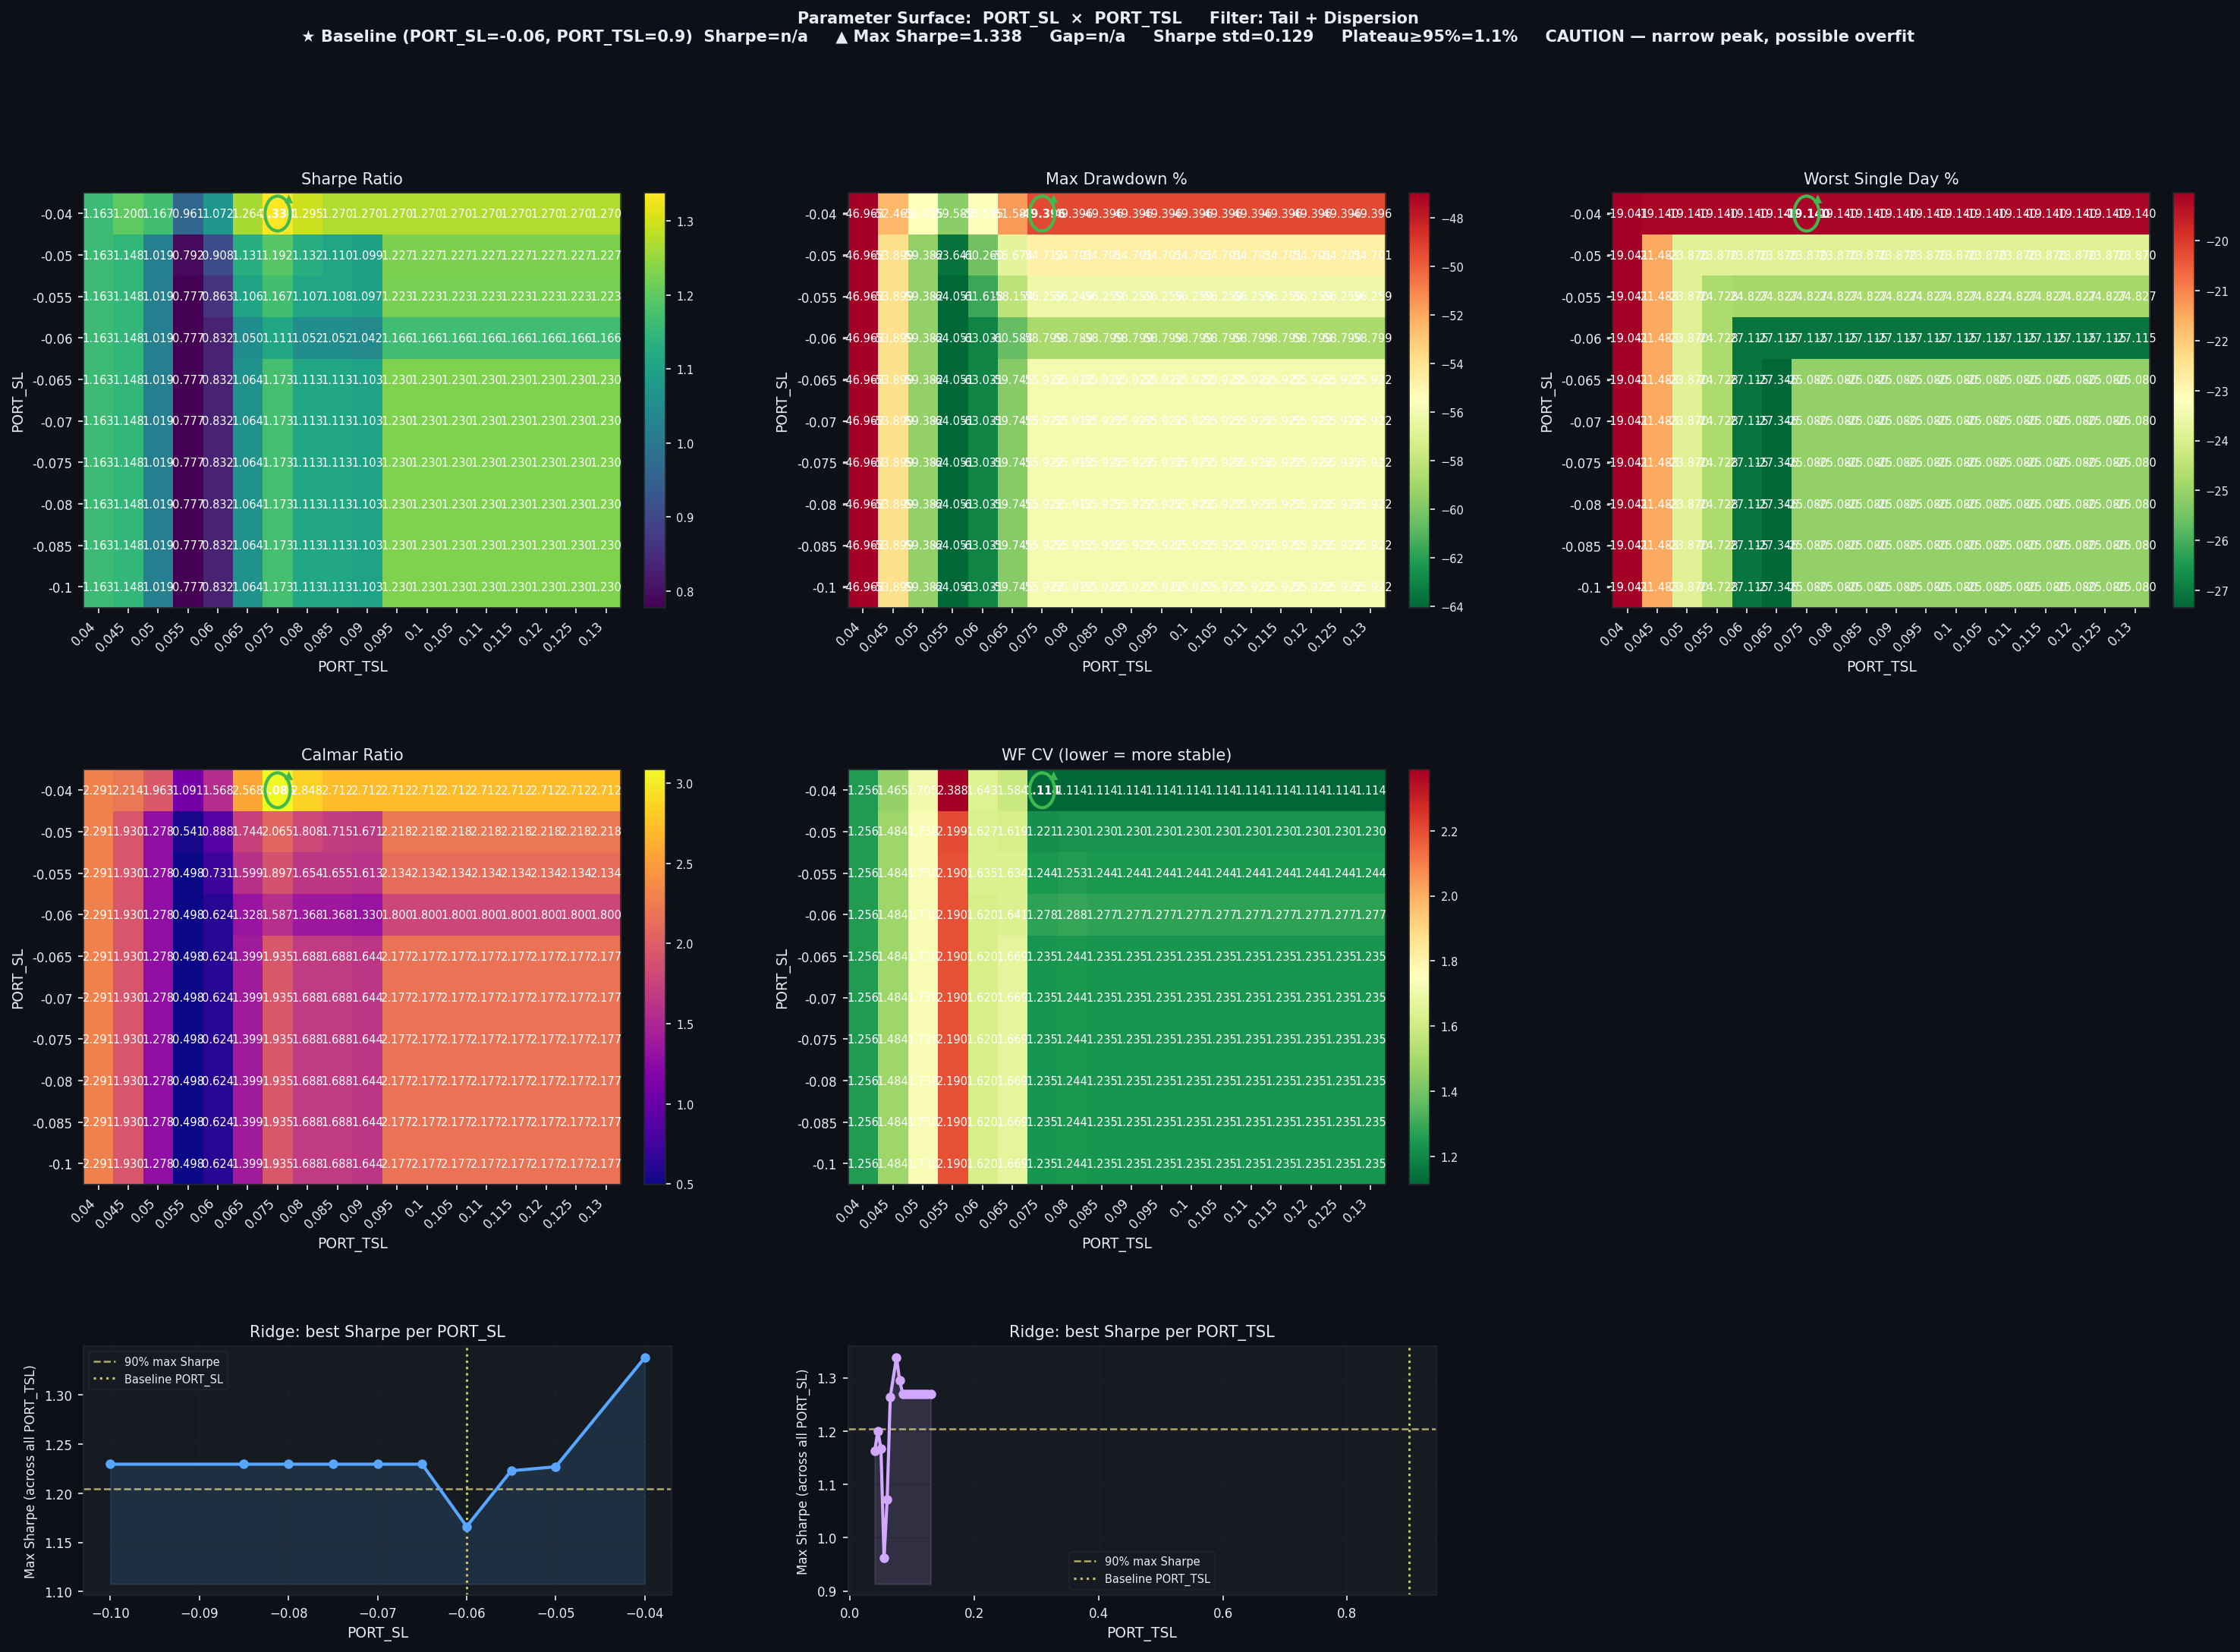

The table this chart was drawn from, first rows:
PORT_SL, PORT_TSL, Sharpe, CAGR%, MaxDD%, Worst1D%, Calmar, WF_CV, baseline
-0.04, 0.04, 1.163, 107.6, -46.96, -19.04, 2.291, 1.256, False
-0.04, 0.045, 1.2, 116.2, -52.47, -19.14, 2.214, 1.465, False
-0.04, 0.05, 1.167, 108.8, -55.45, -19.14, 1.963, 1.705, False
-0.04, 0.055, 0.9614, 65.04, -59.59, -19.14, 1.091, 2.388, False
-0.04, 0.06, 1.072, 87.2, -55.59, -19.14, 1.568, 1.643, False
-0.04, 0.065, 1.264, 132.5, -51.59, -19.14, 2.568, 1.584, False
-0.04, 0.075, 1.338, 152.4, -49.4, -19.14, 3.085, 1.114, False
-0.04, 0.08, 1.295, 140.7, -49.4, -19.14, 2.848, 1.114, False
-0.04, 0.085, 1.27, 134, -49.4, -19.14, 2.712, 1.114, False
-0.04, 0.09, 1.27, 134, -49.4, -19.14, 2.712, 1.114, False
-0.04, 0.095, 1.27, 134, -49.4, -19.14, 2.712, 1.114, False
-0.04, 0.1, 1.27, 134, -49.4, -19.14, 2.712, 1.114, False
-0.04, 0.105, 1.27, 134, -49.4, -19.14, 2.712, 1.114, False
-0.04, 0.11, 1.27, 134, -49.4, -19.14, 2.712, 1.114, False
-0.04, 0.115, 1.27, 134, -49.4, -19.14, 2.712, 1.114, False
-0.04, 0.12, 1.27, 134, -49.4, -19.14, 2.712, 1.114, False
-0.04, 0.125, 1.27, 134, -49.4, -19.14, 2.712, 1.114, False
-0.04, 0.13, 1.27, 134, -49.4, -19.14, 2.712, 1.114, False
-0.05, 0.04, 1.163, 107.6, -46.96, -19.04, 2.291, 1.256, False
-0.05, 0.045, 1.148, 104, -53.9, -21.48, 1.93, 1.484, False
-0.05, 0.05, 1.019, 75.92, -59.38, -23.87, 1.278, 1.73, False
-0.05, 0.055, 0.7922, 34.43, -63.64, -23.87, 0.541, 2.199, False
-0.05, 0.06, 0.9077, 53.49, -60.26, -23.87, 0.888, 1.627, False
-0.05, 0.065, 1.131, 98.85, -56.67, -23.87, 1.744, 1.619, False
-0.05, 0.075, 1.192, 113, -54.71, -23.87, 2.065, 1.221, False
-0.05, 0.08, 1.132, 98.89, -54.7, -23.87, 1.808, 1.23, False
-0.05, 0.085, 1.11, 93.81, -54.7, -23.87, 1.715, 1.23, False
-0.05, 0.09, 1.099, 91.42, -54.7, -23.87, 1.671, 1.23, False
-0.05, 0.095, 1.227, 121.3, -54.7, -23.87, 2.218, 1.23, False
-0.05, 0.1, 1.227, 121.3, -54.7, -23.87, 2.218, 1.23, False
-0.05, 0.105, 1.227, 121.3, -54.7, -23.87, 2.218, 1.23, False
-0.05, 0.11, 1.227, 121.3, -54.7, -23.87, 2.218, 1.23, False
-0.05, 0.115, 1.227, 121.3, -54.7, -23.87, 2.218, 1.23, False
-0.05, 0.12, 1.227, 121.3, -54.7, -23.87, 2.218, 1.23, False
-0.05, 0.125, 1.227, 121.3, -54.7, -23.87, 2.218, 1.23, False
-0.05, 0.13, 1.227, 121.3, -54.7, -23.87, 2.218, 1.23, False
-0.055, 0.04, 1.163, 107.6, -46.96, -19.04, 2.291, 1.256, False
-0.055, 0.045, 1.148, 104, -53.9, -21.48, 1.93, 1.484, False
-0.055, 0.05, 1.019, 75.92, -59.38, -23.87, 1.278, 1.73, False
-0.055, 0.055, 0.7774, 31.89, -64.05, -24.73, 0.498, 2.19, False
-0.055, 0.06, 0.8625, 45.02, -61.62, -24.83, 0.731, 1.635, False
-0.055, 0.065, 1.106, 93.0, -58.15, -24.83, 1.599, 1.634, False
-0.055, 0.075, 1.167, 106.7, -56.26, -24.83, 1.897, 1.244, False
-0.055, 0.08, 1.107, 93.05, -56.25, -24.83, 1.654, 1.253, False
-0.055, 0.085, 1.108, 93.11, -56.26, -24.83, 1.655, 1.244, False
-0.055, 0.09, 1.097, 90.73, -56.26, -24.83, 1.613, 1.244, False
-0.055, 0.095, 1.223, 120, -56.26, -24.83, 2.134, 1.244, False
-0.055, 0.1, 1.223, 120, -56.26, -24.83, 2.134, 1.244, False
-0.055, 0.105, 1.223, 120, -56.26, -24.83, 2.134, 1.244, False
-0.055, 0.11, 1.223, 120, -56.26, -24.83, 2.134, 1.244, False
-0.055, 0.115, 1.223, 120, -56.26, -24.83, 2.134, 1.244, False
-0.055, 0.12, 1.223, 120, -56.26, -24.83, 2.134, 1.244, False
-0.055, 0.125, 1.223, 120, -56.26, -24.83, 2.134, 1.244, False
-0.055, 0.13, 1.223, 120, -56.26, -24.83, 2.134, 1.244, False
-0.06, 0.04, 1.163, 107.6, -46.96, -19.04, 2.291, 1.256, False
-0.06, 0.045, 1.148, 104, -53.9, -21.48, 1.93, 1.484, False
-0.06, 0.05, 1.019, 75.92, -59.38, -23.87, 1.278, 1.73, False
-0.06, 0.055, 0.7774, 31.89, -64.05, -24.73, 0.498, 2.19, False
-0.06, 0.06, 0.8319, 39.35, -63.03, -27.11, 0.624, 1.62, False
-0.06, 0.065, 1.05, 80.47, -60.58, -27.11, 1.328, 1.641, False
... 120 more rows
